Run: headless pygame with SDL's dummy video driver; simulated clock (each Clock.tick advances the game by its frame time, no real sleeping); random seed 0; keys injected as events and as key.get_pressed() state; no mouse input.
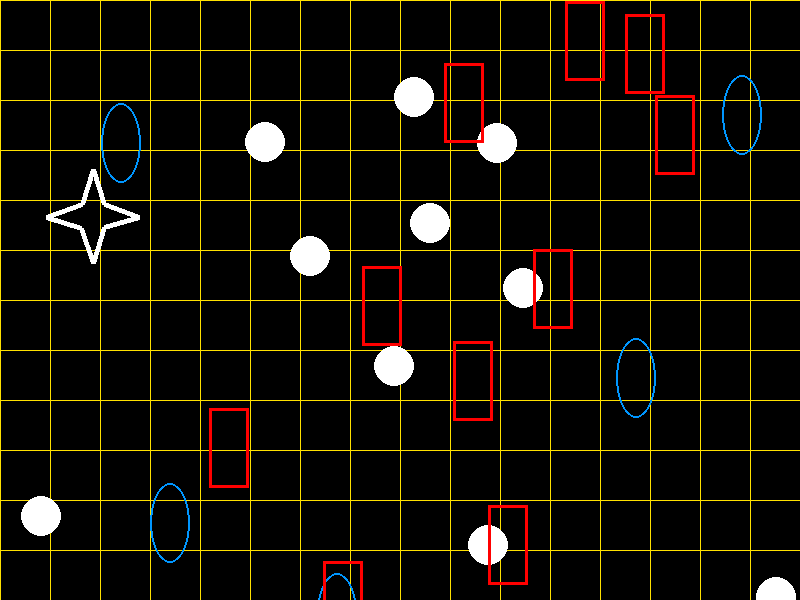
Frame 1 of 4 · flips 1–60 · no input
Frame 2 of 4 · flips 61–180 · tapped SPACE, RETURN · held RIGHT (→), D · screen unchanged from frame 1, image omitted
Frame 3 of 4 · flips 181–300 · held DOWN (↓), S · screen unchanged from frame 2, image omitted
Frame 4 of 4 · flips 301–420 · held LEFT (←), A, UP (↑), W · screen unchanged from frame 3, image omitted

The pygame program that drew these frames:

#______________________________This_Game________________________
#The purpose of this exercice is to get better with pygame to make games that
#comes to mind.
#______________________________Libraries________________________
import pygame, sys, random
from pygame.locals import *
#______________________________Functions________________________

#______________________________Identifiers______________________
pygame.init()
DISPLAYSURF = pygame.display.set_mode((800, 600))
pygame.display.set_caption('Geometry_Wars')
screen = (200, 100)
WHITE = (255, 255, 255)
BLACK = (0,0,0)
BRIGHTBLUE = (0, 150, 255)
YELLOW = (255, 225, 0)
FUCHSIA = (255, 0, 255)
RED = (255, 0, 0)
colour_list_int = [BLACK, WHITE, YELLOW, FUCHSIA]
colour_list_str = ["BLACK", "WHITE", "YELLOW", "FUCHSIA"]
screen = pygame.display.set_mode((800,600))
pointlist1 = [(46, 217), (82, 204), (93, 169), (104, 204), (139, 217), (104, 227), (93, 263), (81, 228)]
posx = random.sample(range(0, 800), 10)
posy = random.sample(range(0, 600), 10)
pos_x_b = random.sample(range(0, 800), 5)
pos_y_b = random.sample(range(0, 600), 5)
pos_x_r = random.sample(range(0, 800), 10)
pos_y_r = random.sample(range(0, 600), 10)

#______________________________Logic____________________________
while True: # main game loop
    for event in pygame.event.get():
        if event.type == QUIT:
            pygame.quit()
            sys.exit()
#______________________________Drawing__________________________

    screen.fill(BLACK)

    x_var = 0
    y_var = 0
    for i in range(16):
        if y_var != 650:
            pygame.draw.line(screen, YELLOW, (0, y_var), (800, y_var), 1)
        pygame.draw.line(screen, YELLOW, (x_var, 0), (x_var, 600), 1)
        x_var += 50
        y_var += 50
        
    pygame.draw.polygon(screen, WHITE, pointlist1, 5)
    
    for i in range(0, 10):
        pygame.draw.circle(screen, WHITE, (posx[i],posy[i]), 20, 0)

    for i in range(5):
        pygame.draw.ellipse(screen, BRIGHTBLUE, (pos_x_b[i], pos_y_b[i], 40, 80), 2)

    for i in range(10):
        pygame.draw.rect(screen, RED, (pos_x_r[i], pos_y_r[i], 40, 80), 3)    

            
#______________________________Ending___________________________
    pygame.display.update()
